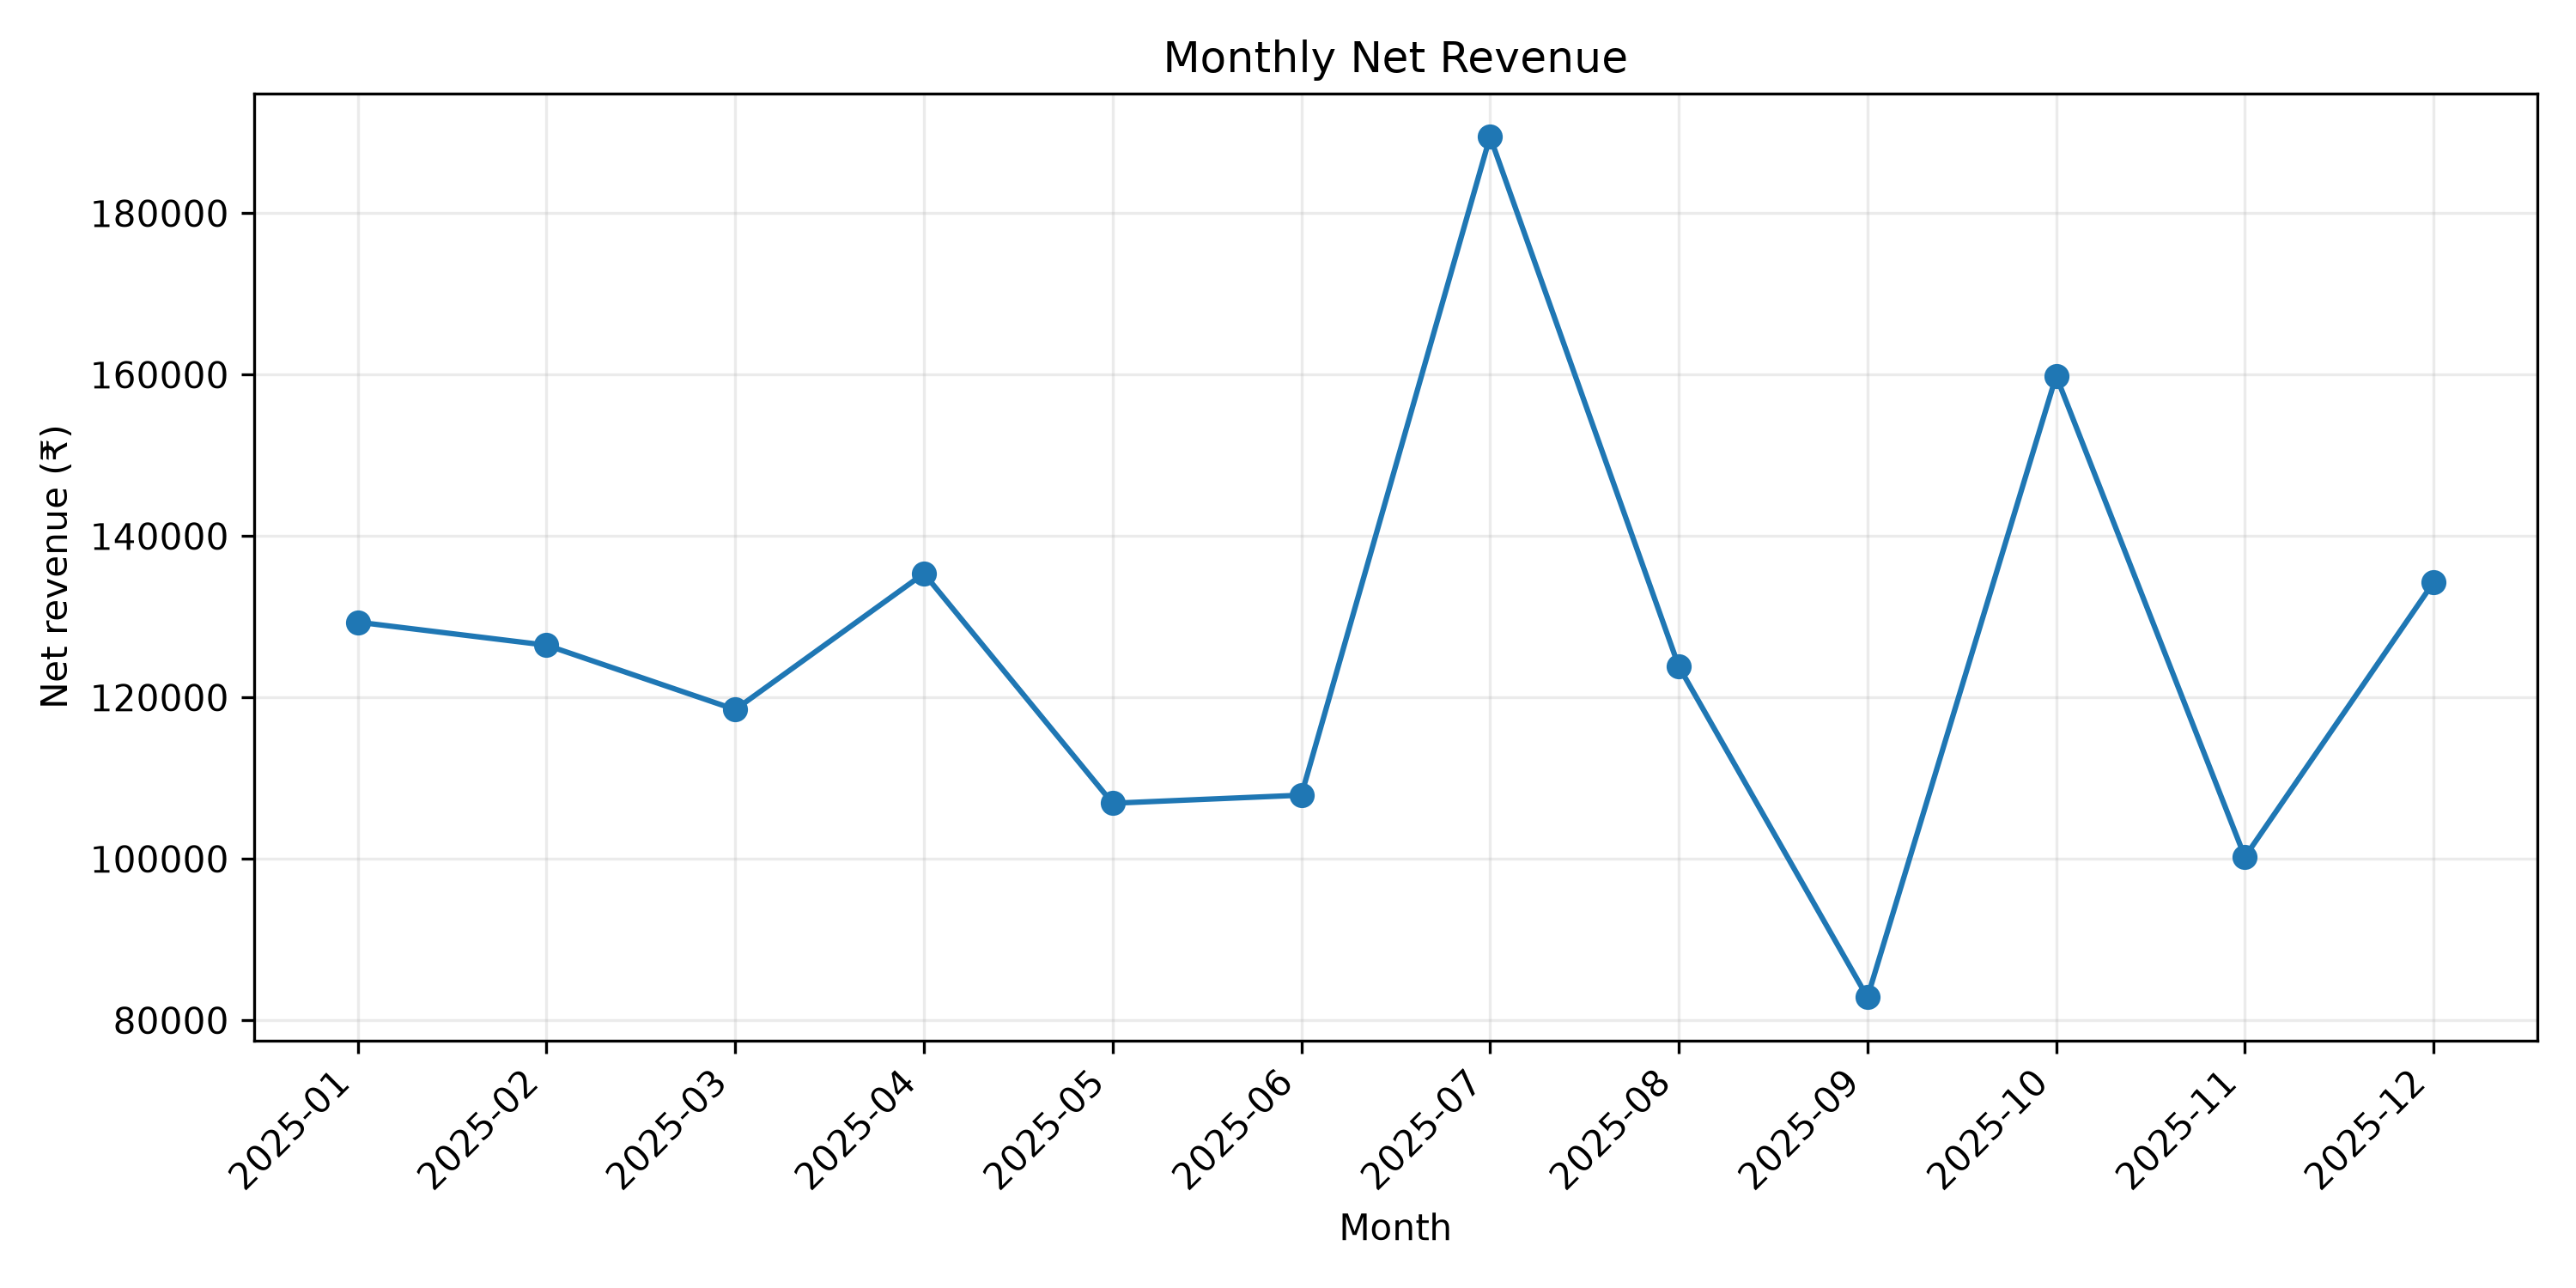

The table this chart was drawn from, first rows:
Month, Revenue
2025-01, 129339
2025-02, 126484
2025-03, 118505
2025-04, 135366
2025-05, 106898
2025-06, 107899
2025-07, 189499
2025-08, 123858
2025-09, 82855
2025-10, 159846
2025-11, 100238
2025-12, 134271
